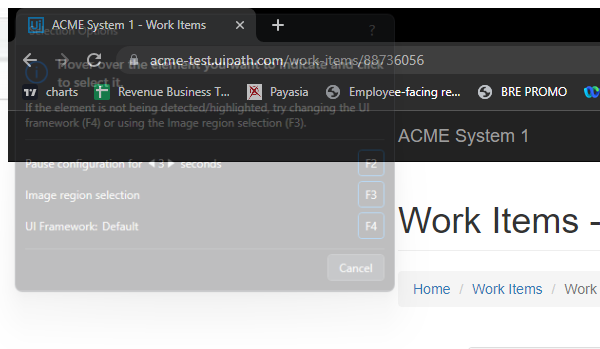
Task: A bot which gets the Work Items from ACME website then hash the value using SHA1 generator webpage.
Workflow: ACME_ExtractClientInformation

Step 1: Attach Browser 'Client Info Page' in window 'ACME System 1 *' (chrome.exe)

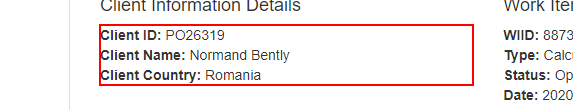
Step 2: get-text from the paragraph